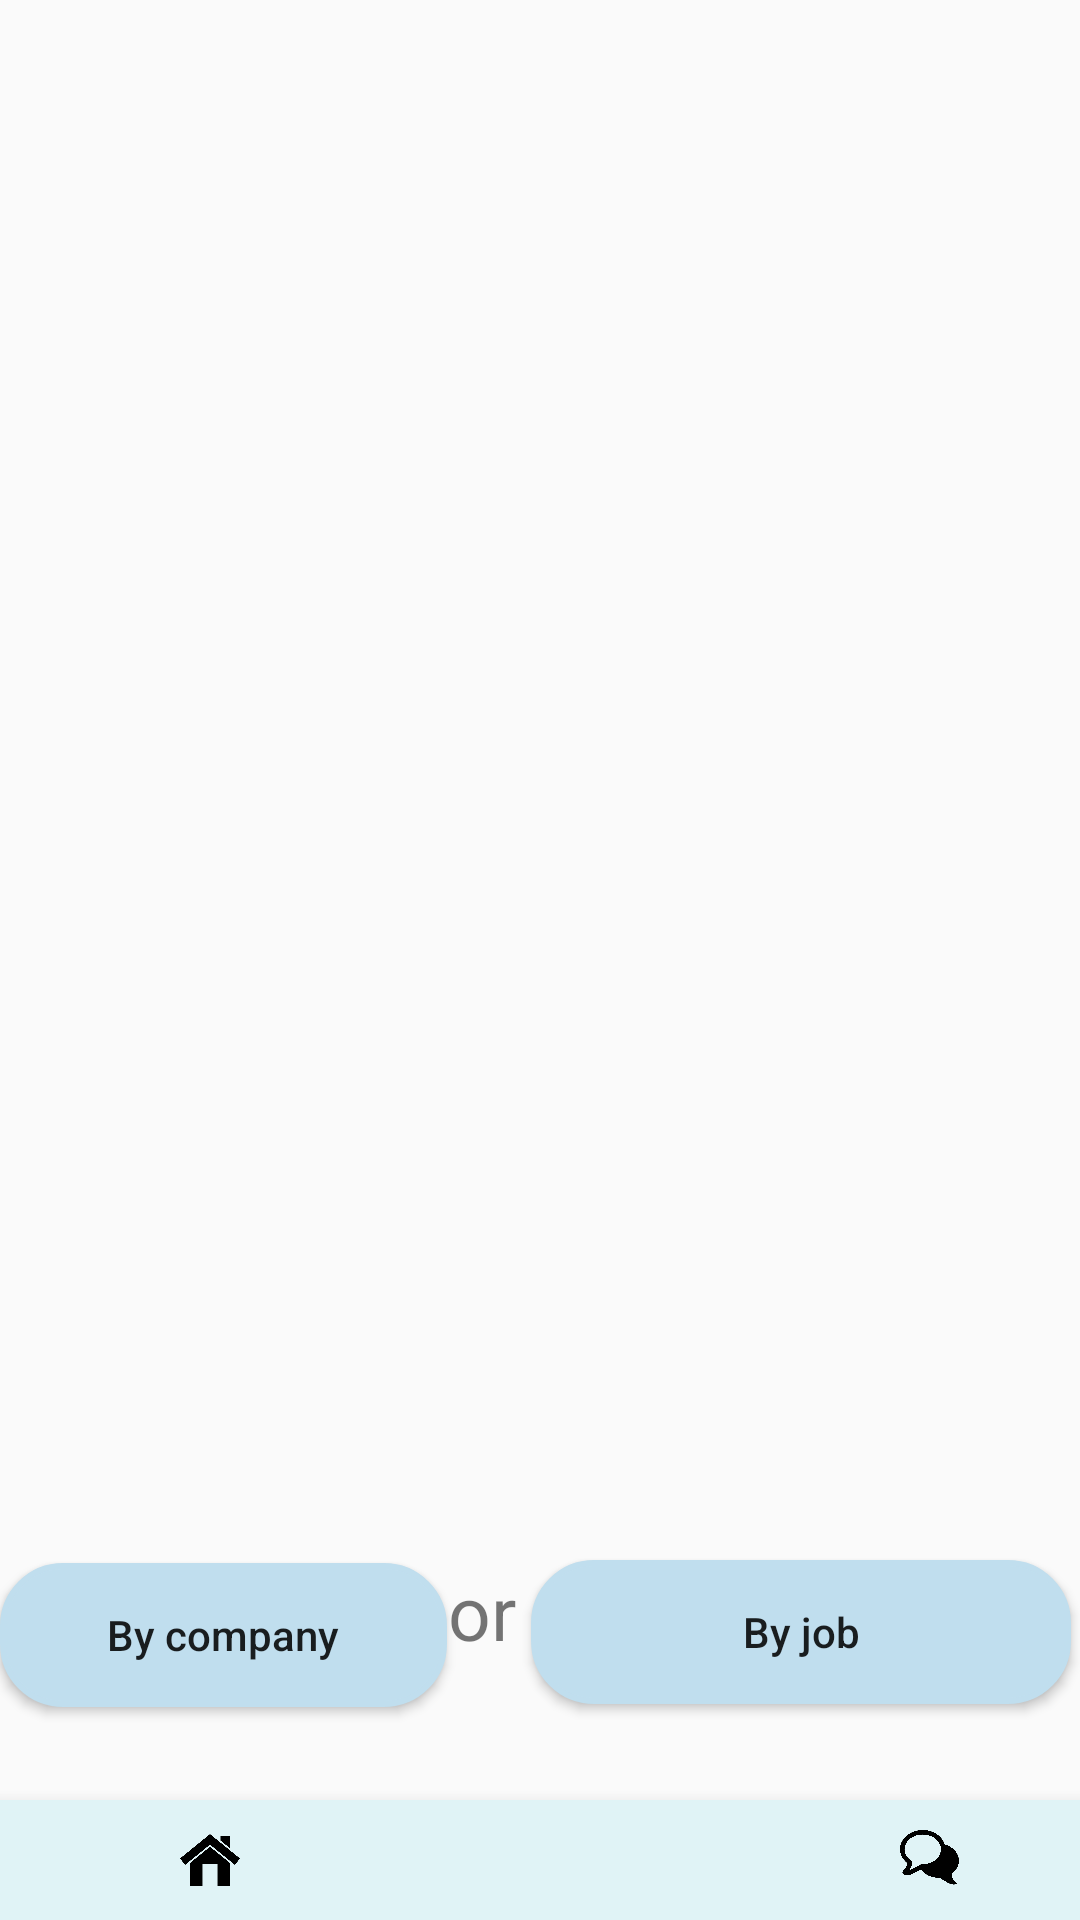

Android layout source for this screen:
<!-- AndroidManifest.xml: application theme AppTheme -->
<!-- res/layout/activity_job_search.xml -->
<?xml version="1.0" encoding="utf-8"?>
<RelativeLayout xmlns:android="http://schemas.android.com/apk/res/android"
    xmlns:app="http://schemas.android.com/apk/res-auto"
    xmlns:tools="http://schemas.android.com/tools"
    android:layout_width="match_parent"
    android:layout_height="match_parent"
    tools:context=".jobSearch"
    android:background="@drawable/signup"
    android:backgroundTintMode="src_over"
    >

    

    <android.support.design.widget.BottomNavigationView
    android:layout_width="match_parent"
    android:layout_height="40dp"
    android:layout_alignParentBottom="true"
    android:layout_marginBottom="0dp"
        android:background="#E0F3F6"
      android:animateLayoutChanges="true"
        >
   <ImageView
       android:layout_width="100dp"
       android:layout_height="20dp"
       android:src="@drawable/home"
       android:layout_marginLeft="20dp"
       android:layout_marginTop="10dp"
       />

        <ImageView
            android:id="@+id/jobs"
            android:layout_width="100dp"
            android:layout_height="20dp"
            android:layout_marginTop="10dp"
            android:layout_marginLeft="150dp"
            android:src="@drawable/jobs"
            />

<ImageView
    android:id="@+id/chat"
    android:layout_width="wrap_content"
    android:layout_height="20dp"
    android:src="@drawable/chat"
    android:layout_marginLeft="260dp"
    android:layout_marginTop="10dp"
    />

    </android.support.design.widget.BottomNavigationView>


    <Button
        android:id="@+id/button6"
        android:layout_width="180dp"
        android:layout_height="wrap_content"
        android:layout_alignParentEnd="true"
        android:layout_alignParentBottom="true"
        android:layout_marginEnd="211dp"
        android:layout_marginBottom="71dp"
        android:background="@drawable/round_button"
        android:text="By company"
        android:textAllCaps="false" />

    <Button
        android:id="@+id/button7"
        android:layout_width="180dp"
        android:layout_height="wrap_content"
        android:layout_alignParentEnd="true"
        android:layout_alignParentBottom="true"
        android:layout_marginEnd="3dp"
        android:layout_marginBottom="72dp"
        android:background="@drawable/round_button"
        android:text="By job"
        android:textAllCaps="false" />


    <TextView
        android:id="@+id/textView4"
        android:layout_width="wrap_content"
        android:layout_height="wrap_content"
        android:layout_alignParentEnd="true"
        android:layout_alignParentBottom="true"
        android:layout_marginEnd="188dp"
        android:layout_marginBottom="86dp"
        android:text="or"
        android:textAllCaps="false"
        android:textSize="25sp" />

    
        
        
        
        

</RelativeLayout>
<!-- resources referenced by this layout -->
<resources>
  <!-- drawable chat: png bitmap (drawable, 6484 bytes) -->
  <!-- drawable home: png bitmap (drawable, 6585 bytes) -->
  <!-- drawable round_button (drawable) -->
  <?xml version="1.0" encoding="utf-8"?>
  <selector xmlns:android="http://schemas.android.com/apk/res/android">
      <item>
          <shape android:shape="rectangle">
              <solid android:color="#C0DEEE"/>
              <stroke android:color="#C0DEEE" android:width="2dp" />
              
              <corners android:radius="20dp" />
          </shape>
      </item>
  </selector>
  <style name="AppTheme" parent="Theme.AppCompat.Light.NoActionBar">
          
          <item name="colorPrimary">@color/colorPrimary</item>
          <item name="colorPrimaryDark">@color/colorPrimaryDark</item>
          <item name="colorAccent">@color/colorAccent</item>
      </style>
  <!-- not gathered from this repository: default colours our renderer supplied (Android Studio template values) -->
  <color name="colorPrimary">#FF6200EE</color>
  <color name="colorPrimaryDark">#FF3700B3</color>
  <color name="colorAccent">#FF03DAC5</color>
</resources>
